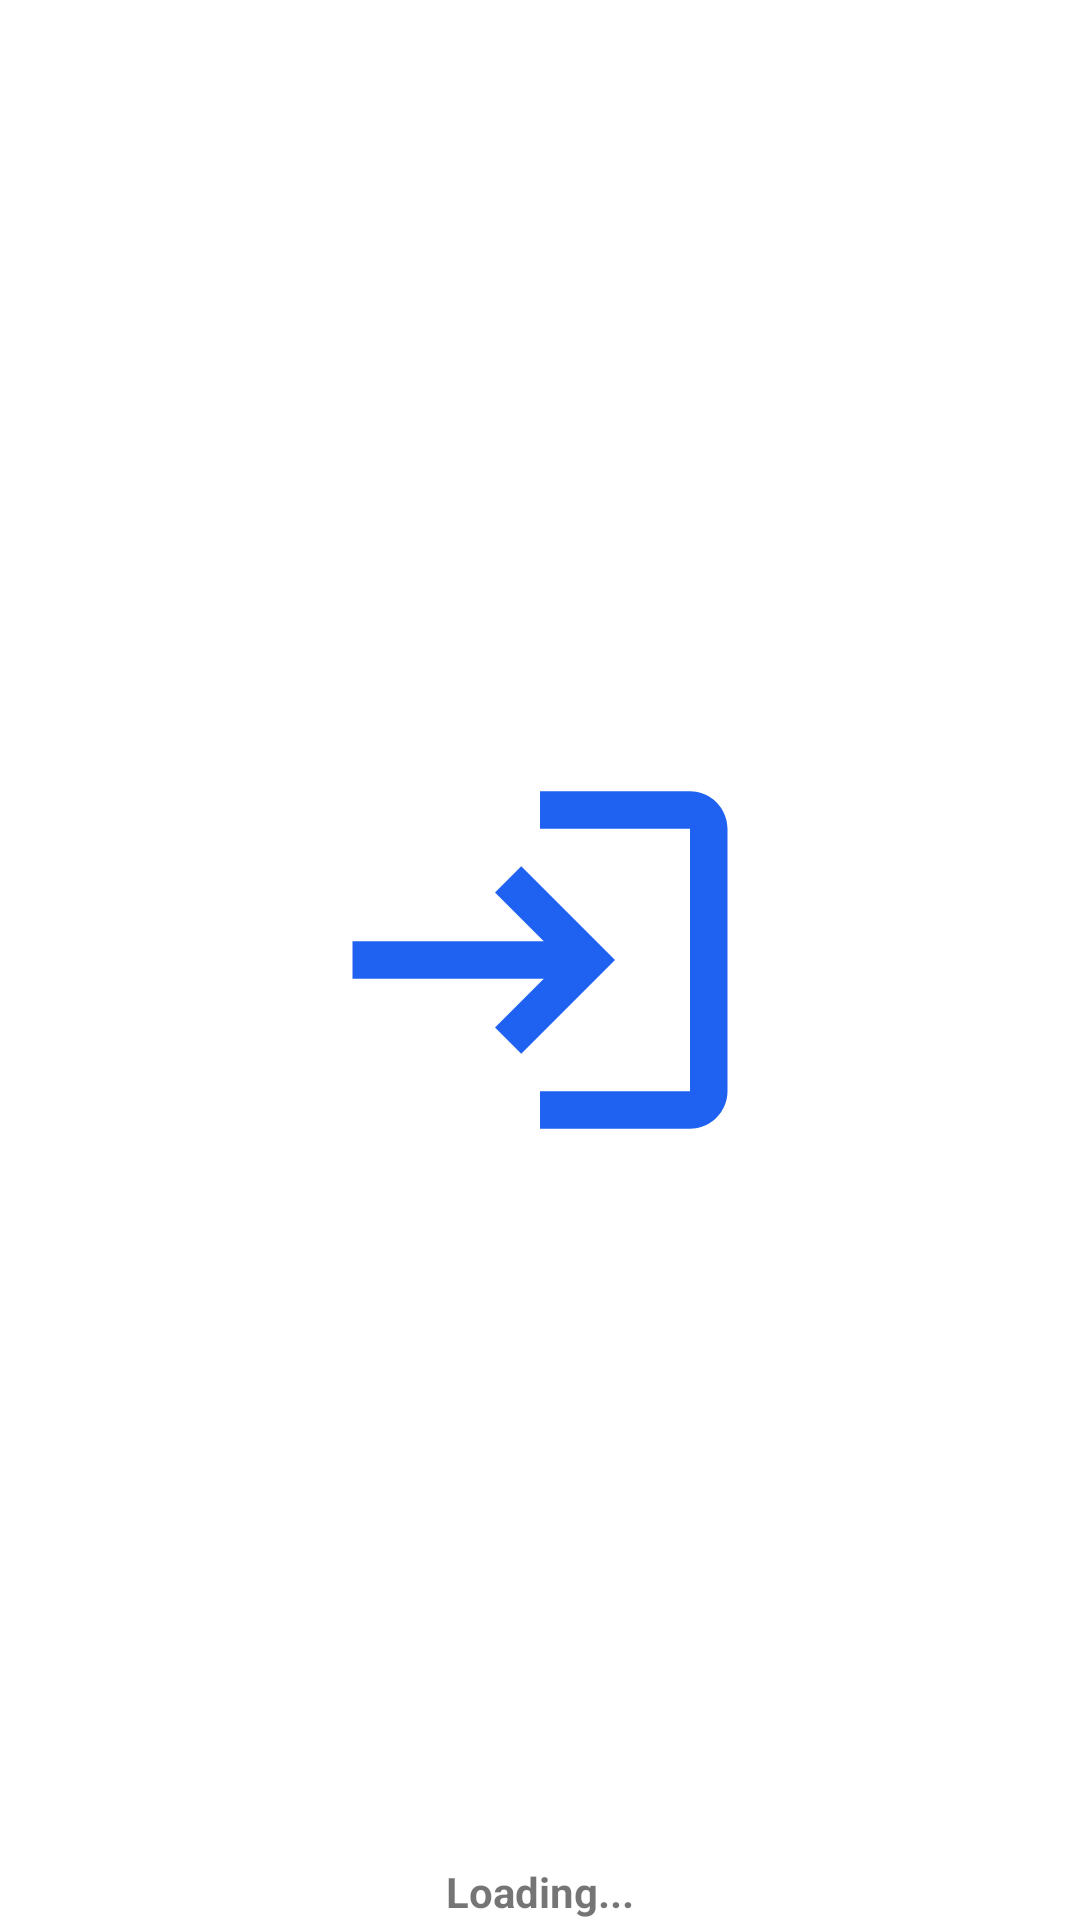

Android layout source for this screen:
<!-- AndroidManifest.xml: application theme Theme.PraktikumMobileProgrammingII -->
<!-- res/layout/activity_splash.xml -->
<?xml version="1.0" encoding="utf-8"?>
<androidx.constraintlayout.widget.ConstraintLayout
    xmlns:android="http://schemas.android.com/apk/res/android"
    xmlns:app="http://schemas.android.com/apk/res-auto"
    xmlns:tools="http://schemas.android.com/tools"
    android:layout_width="match_parent"
    android:layout_height="match_parent"
    tools:context=".SplashActivity">

    <ImageView
        android:id="@+id/imageView"
        android:layout_width="150dp"
        android:layout_height="150dp"
        android:src="@drawable/ic_login"
        app:layout_constraintBottom_toBottomOf="parent"
        app:layout_constraintEnd_toEndOf="parent"
        app:layout_constraintStart_toStartOf="parent"
        app:layout_constraintTop_toTopOf="parent" />

    <TextView
        android:layout_width="wrap_content"
        android:layout_height="wrap_content"
        android:text="Loading..."
        android:textSize="14sp"
        android:textStyle="bold"
        app:layout_constraintBottom_toBottomOf="parent"
        app:layout_constraintEnd_toEndOf="@+id/imageView"
        app:layout_constraintStart_toStartOf="@+id/imageView" />


</androidx.constraintlayout.widget.ConstraintLayout>
<!-- resources referenced by this layout -->
<resources>
  <!-- drawable ic_login (drawable) -->
  <vector android:height="24dp" android:tint="#1F62F2"
      android:viewportHeight="24" android:viewportWidth="24"
      android:width="24dp" xmlns:android="http://schemas.android.com/apk/res/android">
      <path android:fillColor="@android:color/white" android:pathData="M11,7L9.6,8.4l2.6,2.6H2v2h10.2l-2.6,2.6L11,17l5,-5L11,7zM20,19h-8v2h8c1.1,0 2,-0.9 2,-2V5c0,-1.1 -0.9,-2 -2,-2h-8v2h8V19z"/>
  </vector>
  <style name="Theme.PraktikumMobileProgrammingII" parent="Theme.MaterialComponents.DayNight.DarkActionBar">
          
          <item name="colorPrimary">@color/purple_500</item>
          <item name="colorPrimaryVariant">@color/purple_700</item>
          <item name="colorOnPrimary">@color/white</item>
          
          <item name="colorSecondary">@color/teal_200</item>
          <item name="colorSecondaryVariant">@color/teal_700</item>
          <item name="colorOnSecondary">@color/black</item>
          
          <item name="android:statusBarColor" tools:targetApi="l">?attr/colorPrimaryVariant</item>
          
      </style>
  <color name="purple_500">#FF6200EE</color>
  <color name="purple_700">#FF3700B3</color>
  <color name="white">#FFFFFFFF</color>
  <color name="teal_200">#FF03DAC5</color>
  <color name="teal_700">#FF018786</color>
  <color name="black">#FF000000</color>
</resources>
